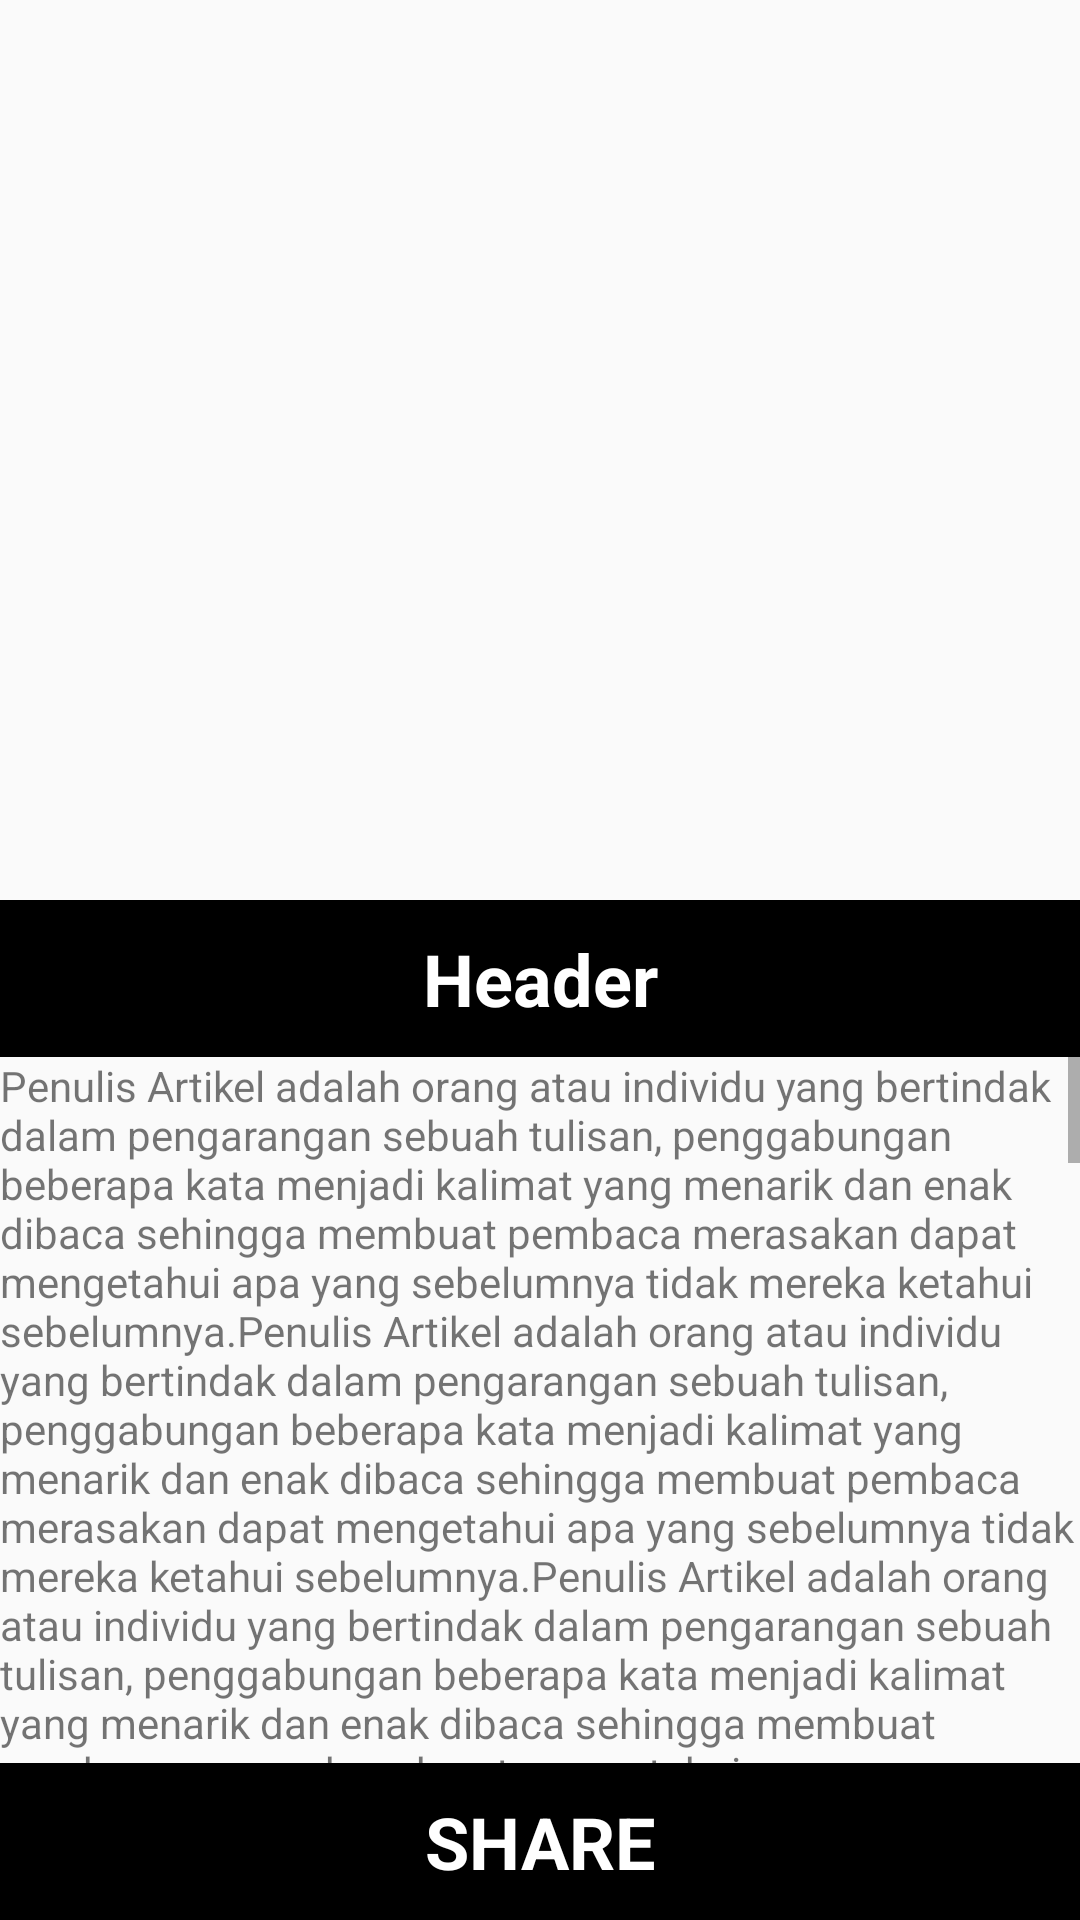

This screen was rendered from an Android layout file. Write that file and the resources it references.
<!-- AndroidManifest.xml: application theme AppTheme -->
<!-- res/layout/activity_main.xml -->
<?xml version="1.0" encoding="utf-8"?>
<RelativeLayout
    xmlns:android="http://schemas.android.com/apk/res/android"
    xmlns:tools="http://schemas.android.com/tools"
    xmlns:app="http://schemas.android.com/apk/res-auto"
    android:layout_width="match_parent"
    android:layout_height="match_parent"
    tools:context="com.example.mhazi.coba1.MainActivity">
    <ImageView
        android:id="@+id/gambar1"
        android:contentDescription="@string/cntDes1"
        android:layout_width="match_parent"
        android:layout_height="300dp"
        android:src="@drawable/image1"
        android:scaleType="centerCrop"/>

    <ImageView
        android:id="@+id/profil"
        android:contentDescription="@string/cntDes2"
        android:layout_width="100dp"
        android:layout_height="100dp"
        android:layout_above="@+id/textView"
        android:src="@drawable/image2"
        android:layout_centerHorizontal="true"
        android:layout_marginBottom="93dp"/>

    <TextView
        android:id="@+id/textView"
        android:layout_width="match_parent"
        android:layout_height="wrap_content"
        android:layout_alignParentLeft="true"
        android:layout_alignParentStart="true"
        android:layout_below="@+id/gambar1"
        android:text="@string/txt1"
        style="@style/buttonStyle"/>

    <TextView
        android:id="@+id/share"
        android:layout_width="match_parent"
        android:layout_height="wrap_content"
        android:layout_alignParentLeft="true"
        android:layout_alignParentStart="true"
        android:layout_alignParentBottom="true"
        android:text="SHARE"
        style="@style/buttonStyle"/>

    <ScrollView
        android:layout_width="match_parent"
        android:layout_height="wrap_content"
        android:layout_below="@+id/textView"
        android:layout_above="@+id/share">


        <LinearLayout
            android:layout_width="match_parent"
            android:layout_height="wrap_content">

            <TextView
                android:id="@+id/scrollcontent"
                android:layout_width="wrap_content"
                android:layout_height="match_parent"
                android:text="@string/str1"/>
        </LinearLayout>
    </ScrollView>

</RelativeLayout>
<!-- resources referenced by this layout -->
<resources>
  <string name="cntDes1">Content 1</string>
  <string name="cntDes2">Content 2</string>
  <string name="txt1">Header</string>
</resources>
